Photos from the image-classification dataset "dataset" in the GitHub repository neuroben/mi-hulladekfelismero. Its 4 classes are: glass, metal, paper, plastic.

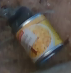
Label: metal

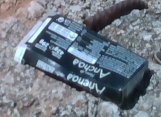
Label: paper

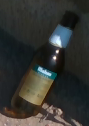
Label: glass

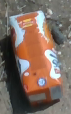
Label: paper

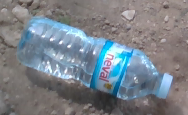
Label: plastic

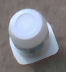
Label: plastic
